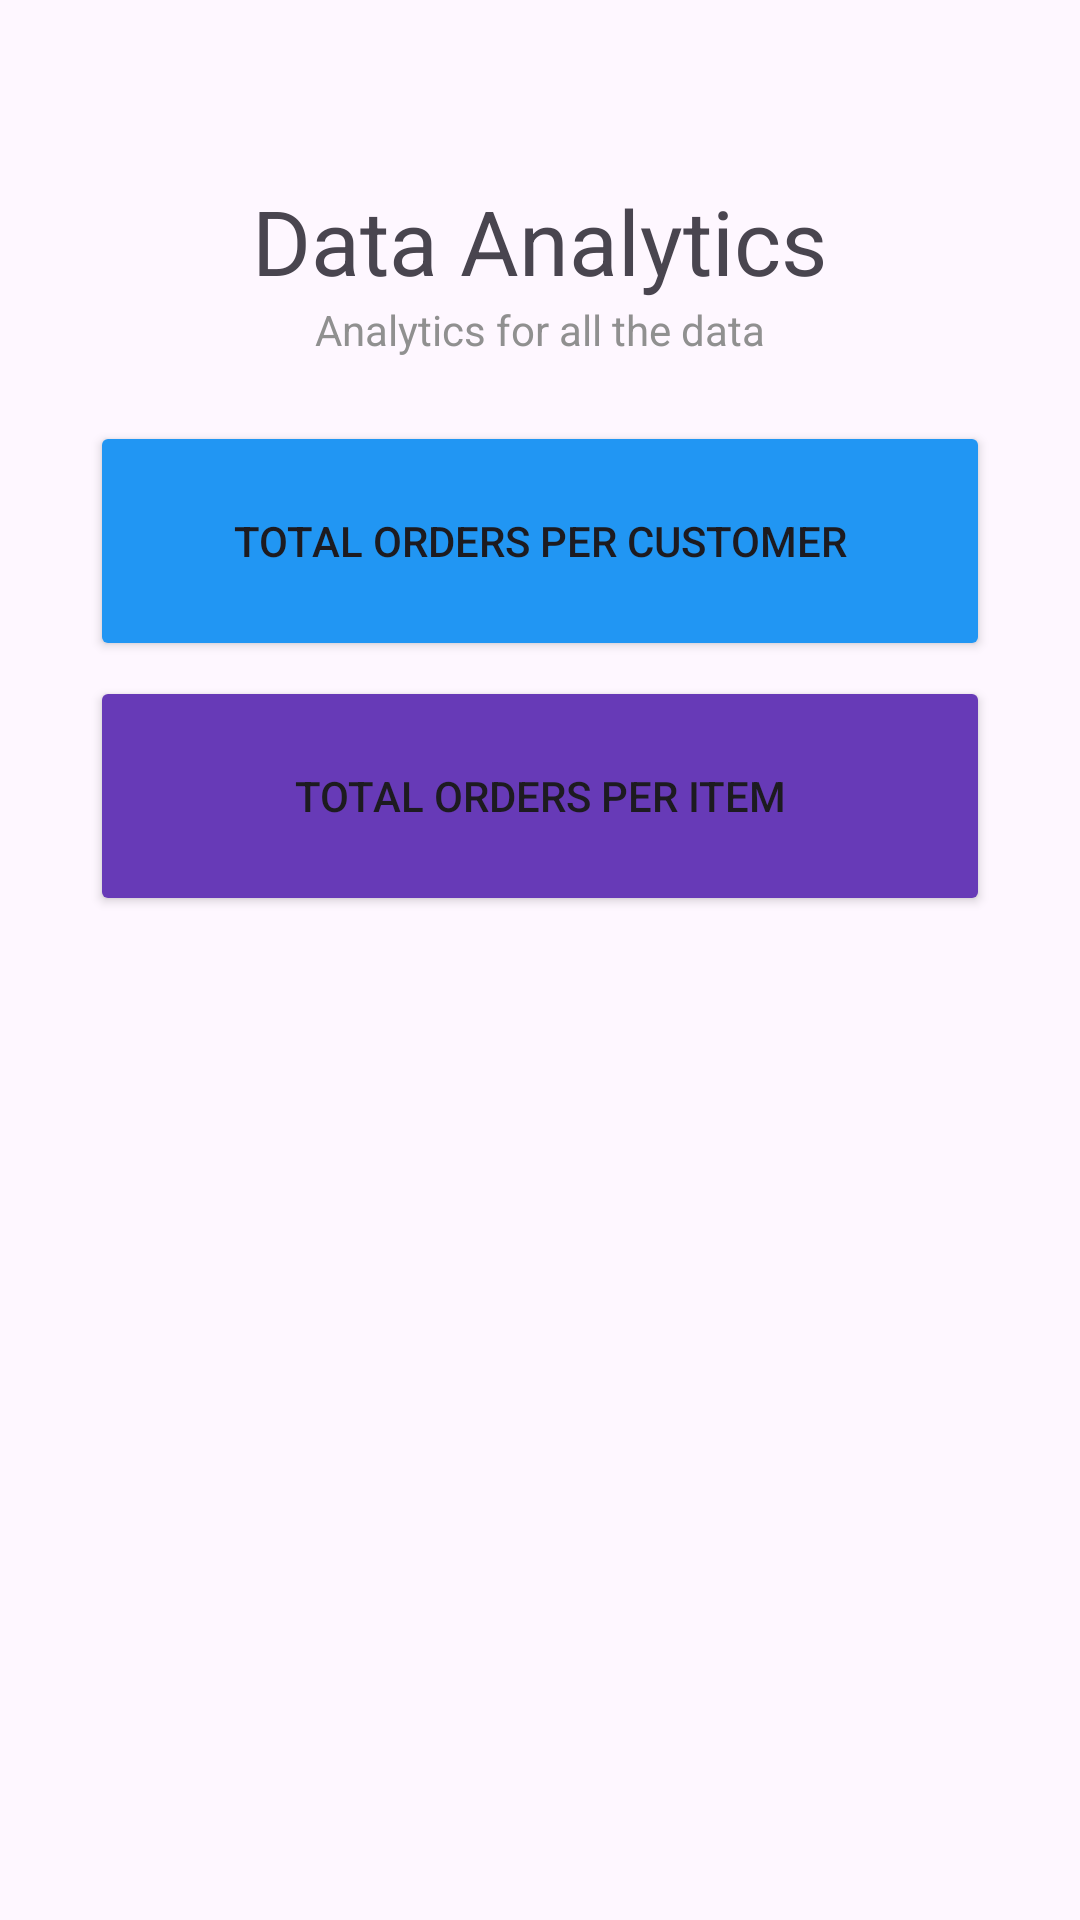

Android layout source for this screen:
<!-- AndroidManifest.xml: application theme Theme.Food_Deliver_MobileApp -->
<!-- res/layout/activity_analytics_activiy.xml -->
<?xml version="1.0" encoding="utf-8"?>
<RelativeLayout xmlns:android="http://schemas.android.com/apk/res/android"
    xmlns:app="http://schemas.android.com/apk/res-auto"
    xmlns:tools="http://schemas.android.com/tools"
    android:id="@+id/main"
    android:layout_width="match_parent"
    android:layout_height="match_parent"
    tools:context=".AnalyticsActiviy">

    <TextView
        android:id="@+id/title_analytics"
        android:layout_marginTop="60dp"
        android:layout_centerHorizontal="true"
        android:textSize="30dp"
        android:text="Data Analytics"
        android:layout_width="wrap_content"
        android:layout_height="wrap_content"/>

    <TextView
        android:id="@+id/title_analytics2"
        android:layout_below="@id/title_analytics"
        android:text="Analytics for all the data"
        android:layout_centerHorizontal="true"
        android:textColor="@color/light_gray"
        android:layout_width="wrap_content"
        android:layout_height="wrap_content"/>

    <Button
        android:id="@+id/orders_per_customer_btn"
        android:layout_width="match_parent"
        android:layout_height="80dp"
        android:layout_below="@+id/title_analytics"
        android:layout_marginLeft="30dp"
        android:layout_marginTop="40dp"
        android:layout_marginRight="30dp"
        android:backgroundTint="#2196F3"
        android:text="Total Orders Per Customer"
        app:cornerRadius="15dp" />

    <Button
        android:id="@+id/orders_per_item_btn"
        android:layout_width="match_parent"
        android:layout_height="80dp"
        android:layout_below="@+id/orders_per_customer_btn"
        android:layout_marginLeft="30dp"
        android:layout_marginTop="5dp"
        android:layout_marginRight="30dp"
        android:backgroundTint="#673AB7"
        android:onClick="itemAnalyticsOnClick"
        android:text="Total Orders Per Item"
        app:cornerRadius="15dp" />

</RelativeLayout>
<!-- resources referenced by this layout -->
<resources>
  <color name="light_gray">#909090</color>
  <style name="Theme.Food_Deliver_MobileApp" parent="Base.Theme.Food_Deliver_MobileApp" />
  <style name="Base.Theme.Food_Deliver_MobileApp" parent="Theme.Material3.DayNight.NoActionBar">
          
          
      </style>
</resources>
